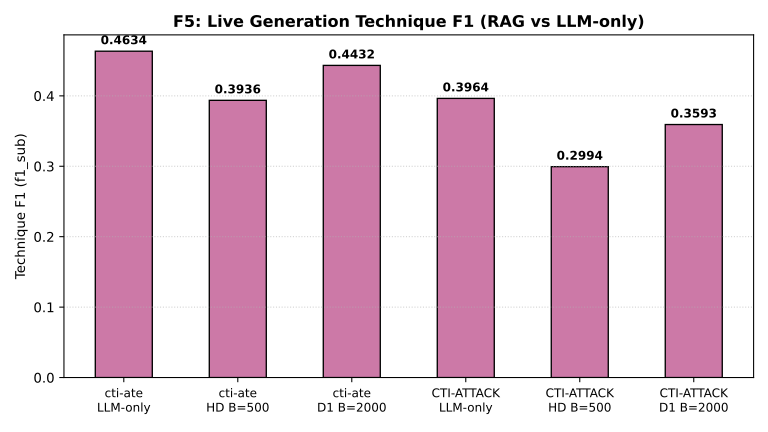

Data behind this chart, as committed beside it:
dataset, arm, f1_sub, source
cti-ate, LLM-only, 0.4634, generation_arm_means.json
cti-ate, HD B=500, 0.3936, generation_arm_means.json
cti-ate, D1 B=2000, 0.4432, generation_arm_means.json
CTI-ATTACK, LLM-only, 0.3964, generation_arm_means.json
CTI-ATTACK, HD B=500, 0.2994, generation_arm_means.json
CTI-ATTACK, D1 B=2000, 0.3593, generation_arm_means.json
